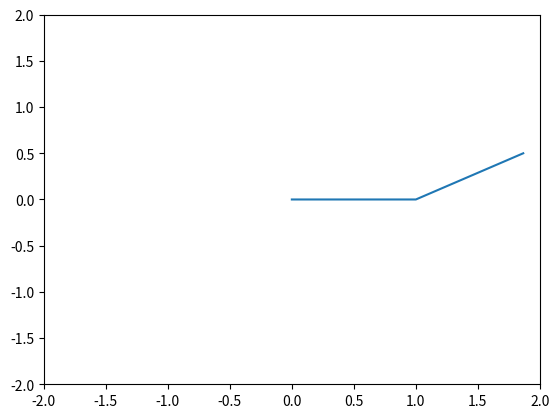

Reproduce this figure in Python.
# [redacted]

import numpy as np
import matplotlib.pyplot as plt

# Define the lengths of the two links
l1 = 1
l2 = 1

# Define the joint angles (in radians)
theta1 = 0
theta2 = np.pi/6

# Calculate the endpoint position
x = l1*np.cos(theta1) + l2*np.cos(theta1+theta2)
y = l1*np.sin(theta1) + l2*np.sin(theta1+theta2)

# Draw the arm
plt.plot([0, l1*np.cos(theta1), x], [0, l1*np.sin(theta1), y])
plt.xlim(-2, 2)
plt.ylim(-2, 2)

# Display the arm position
print("Arm position: ({:.2f}, {:.2f})".format(x, y))

plt.show()
